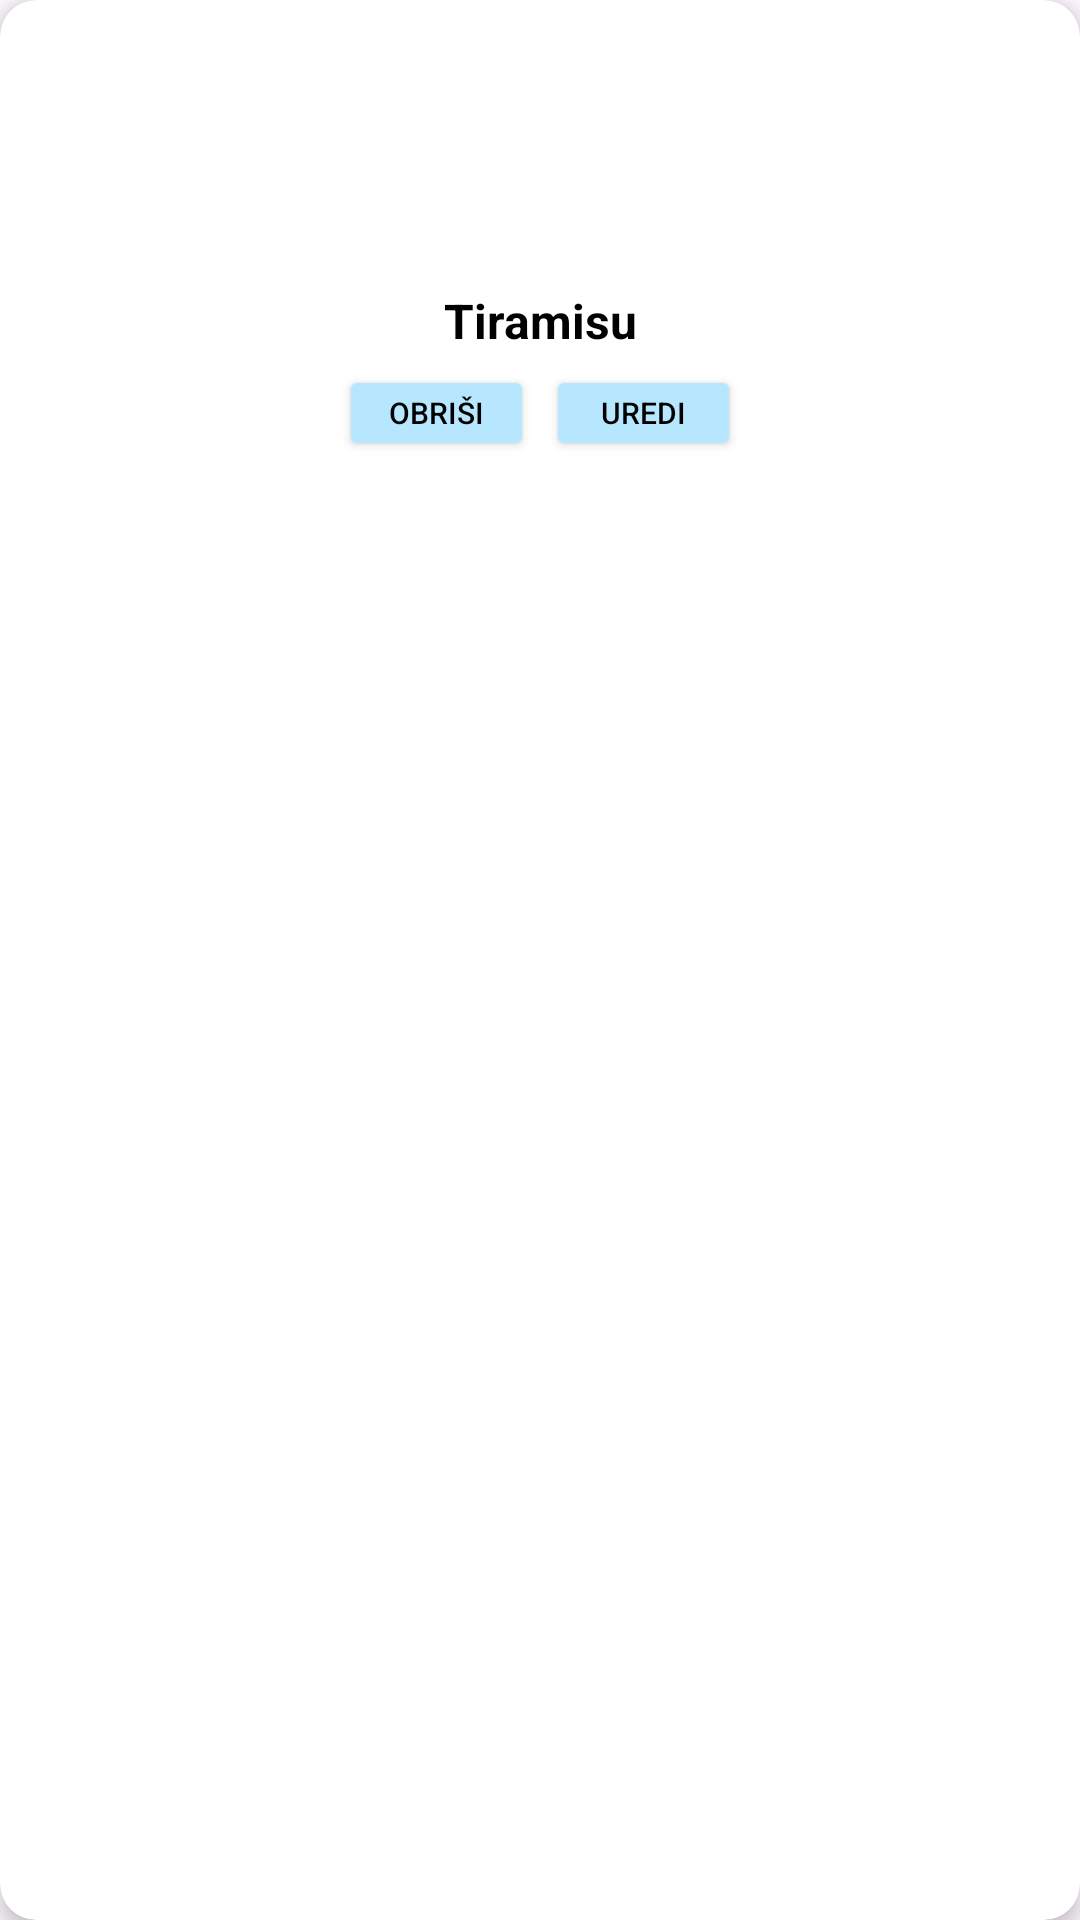

Write the Android layout XML for this screen, with the resource values it uses.
<!-- AndroidManifest.xml: application theme Theme.Chefy -->
<!-- res/layout/added_recipe_item.xml -->
<androidx.cardview.widget.CardView xmlns:android="http://schemas.android.com/apk/res/android"
    xmlns:app="http://schemas.android.com/apk/res-auto"
    android:layout_width="match_parent"
    android:layout_height="wrap_content"
    android:layout_margin="8dp"
    app:cardCornerRadius="12dp"
    android:backgroundTint="@color/colorSecondary"
    app:cardElevation="4dp">

    <LinearLayout
        android:layout_width="match_parent"
        android:layout_height="wrap_content"
        android:orientation="vertical"
        android:padding="8dp"
        android:gravity="center">

        <ImageView
            android:id="@+id/recipeImage"
            android:layout_width="match_parent"
            android:layout_height="80dp"
            android:layout_gravity="center"
            android:scaleType="centerCrop"
            android:src="@drawable/food_picture" />

        <TextView
            android:id="@+id/recipeName"
            android:layout_width="wrap_content"
            android:layout_height="wrap_content"
            android:layout_marginTop="8dp"
            android:text="Tiramisu"
            android:textSize="16sp"
            android:textStyle="bold"
            android:gravity="center"
            android:textColor="@color/black" />

        <LinearLayout
            android:layout_width="match_parent"
            android:layout_height="wrap_content"
            android:orientation="horizontal"
            android:gravity="center"
            android:layout_marginTop="4dp">

            <Button
                android:id="@+id/btnDelete"
                android:layout_width="65dp"
                android:layout_height="32dp"
                android:minHeight="28dp"
                android:text="Obriši"
                android:textSize="10sp"
                android:backgroundTint="@color/colorAvatar"
                android:textColor="@color/black"
                android:padding="2dp" />

            <Button
                android:id="@+id/btnEdit"
                android:layout_width="65dp"
                android:layout_height="32dp"
                android:minHeight="28dp"
                android:text="Uredi"
                android:textSize="10sp"
                android:backgroundTint="@color/colorAvatar"
                android:textColor="@color/black"
                android:padding="2dp"
                android:layout_marginStart="4dp" />
        </LinearLayout>

        <ImageView
            android:id="@+id/icPublish"
            android:layout_margin="5dp"
            android:layout_width="16dp"
            android:layout_height="16dp"
            android:src="@drawable/ic_lock"
            android:layout_gravity="right"/>
    </LinearLayout>
</androidx.cardview.widget.CardView>
<!-- resources referenced by this layout -->
<resources>
  <color name="black">#FF000000</color>
  <color name="colorAvatar">#B7E7FF</color>
  <color name="colorSecondary">#FFFFFF</color>
  <style name="Theme.Chefy" parent="Base.Theme.Chefy" />
  <style name="Base.Theme.Chefy" parent="Theme.Material3.DayNight.NoActionBar">
          <item name="colorPrimary">@color/colorPrimary</item>
          <item name="colorSecondary">@color/colorSecondary</item>
          <item name="editTextColor">@color/black</item>
          <item name="colorAccent">@color/colorPrimary</item>
      </style>
  <color name="colorPrimary">#14638A</color>
</resources>
